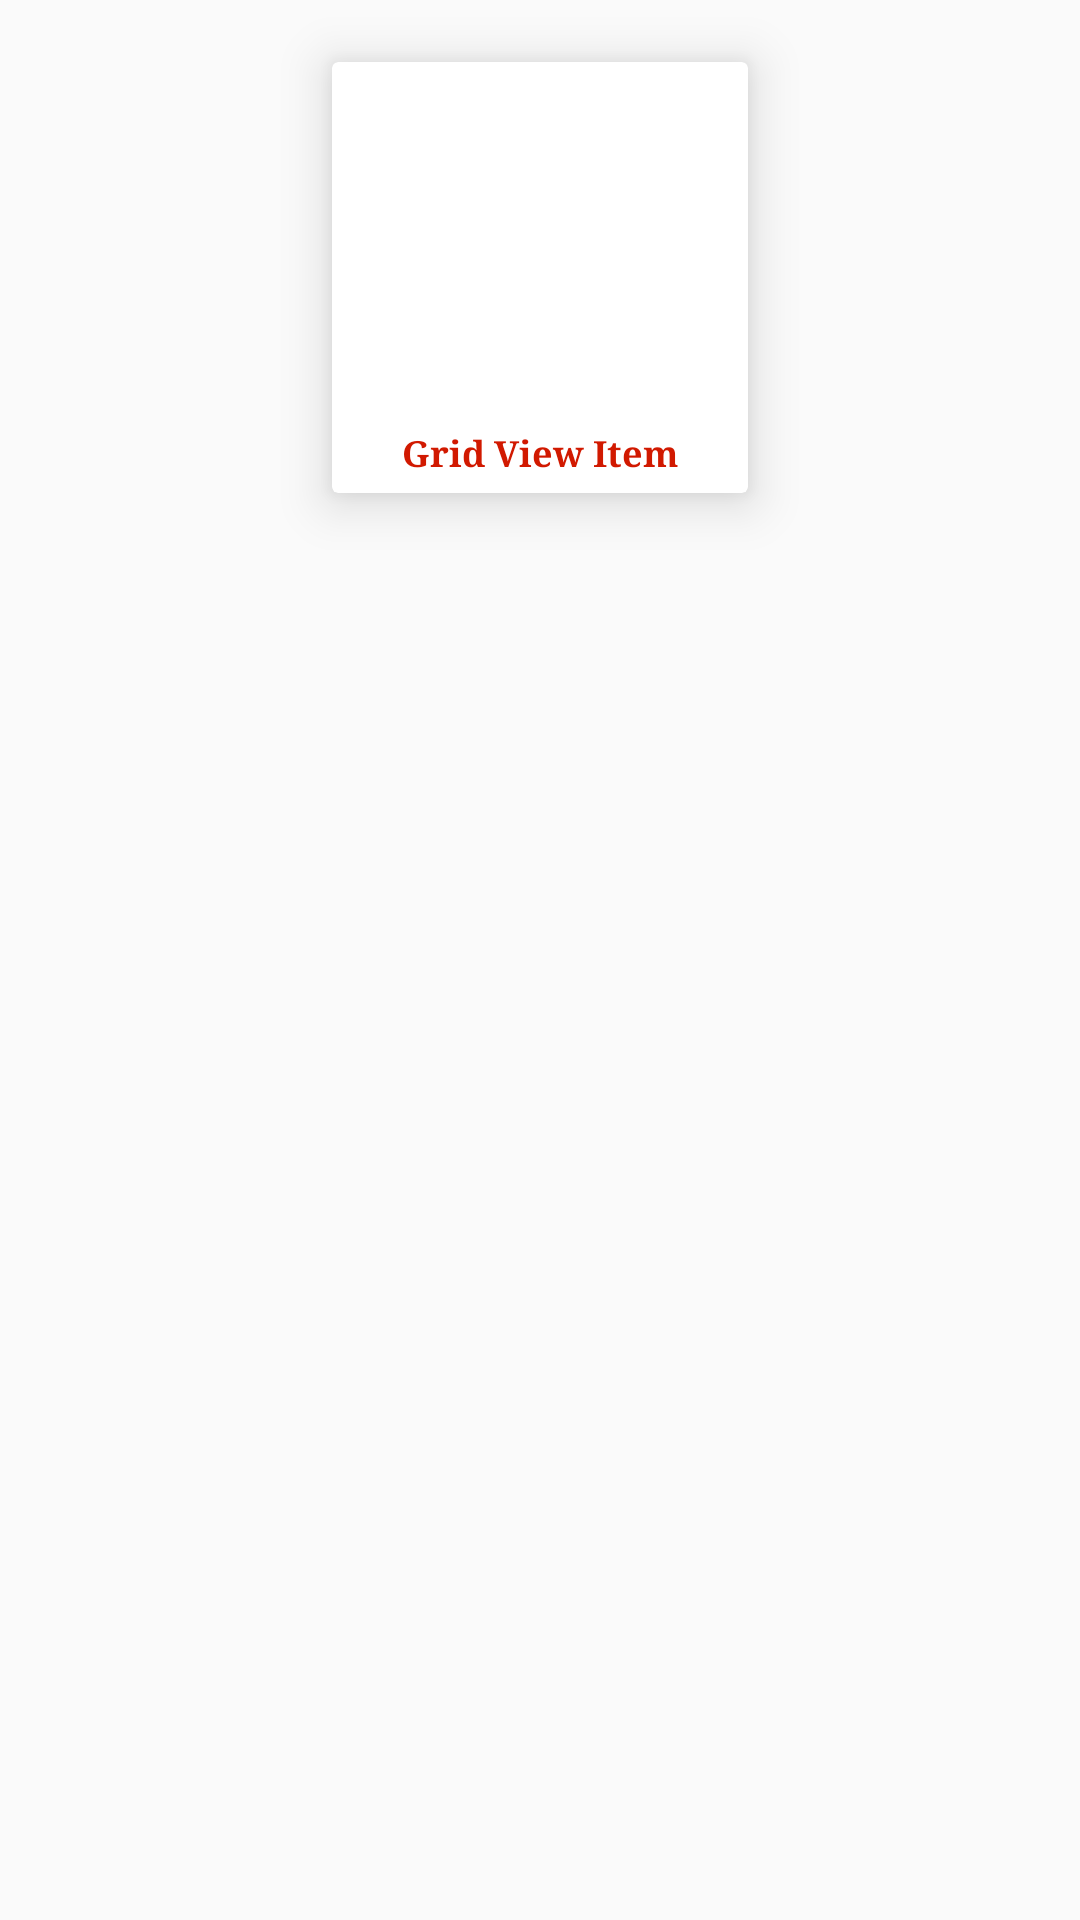

Produce the Android XML layout that renders to this screen, including the resource entries it uses.
<!-- AndroidManifest.xml: application theme AppTheme -->
<!-- res/layout/category_item.xml -->
<?xml version="1.0" encoding="utf-8"?>
<RelativeLayout xmlns:android="http://schemas.android.com/apk/res/android"
    android:orientation="vertical" android:layout_width="match_parent"
    android:layout_height="match_parent"
    android:padding="5dp"
    >


    <android.support.v7.widget.CardView
        xmlns:card_view="http://schemas.android.com/apk/res-auto"
        android:id="@+id/card_view"
        android:layout_gravity="center"
        android:layout_width="160dp"
        android:layout_centerHorizontal="true"
        card_view:cardElevation="10dp"
        card_view:cardUseCompatPadding="true"
        android:layout_height="175dp"
        >
        <RelativeLayout
            android:layout_width="match_parent"
            android:layout_height="match_parent"
            android:id="@+id/linearLayout"

            android:orientation="vertical">

            <ImageView
                android:id="@+id/gridview_image"
                android:layout_width="match_parent"
                android:layout_height="match_parent"
                android:layout_gravity="center"
                android:layout_margin="5dp"
                android:layout_above="@+id/gridview_text"
                />

            <TextView
                android:id="@+id/gridview_text"
                android:layout_width="match_parent"
                android:layout_height="wrap_content"
                android:gravity="center"
                android:text="Grid View Item"
                android:typeface="serif"
                android:layout_alignParentBottom="true"
                android:paddingBottom="5dp"
                android:textColor="@color/colorPrimary"
                android:textSize="12sp"
                android:visibility="visible"
                android:textStyle="bold" />
        </RelativeLayout>


    </android.support.v7.widget.CardView>

</RelativeLayout>
<!-- resources referenced by this layout -->
<resources>
  <color name="colorPrimary">#d11900</color>
  <style name="AppTheme" parent="Theme.AppCompat.Light.DarkActionBar">
          
          <item name="colorPrimary">@color/colorPrimary</item>
          <item name="colorPrimaryDark">@color/colorPrimaryDark</item>
          <item name="colorAccent">@color/colorAccent</item>
          <item name="windowActionBar">false</item>
          <item name="windowNoTitle">true</item>
      </style>
  <color name="colorPrimaryDark">#d11900</color>
  <color name="colorAccent">#FF4081</color>
</resources>
